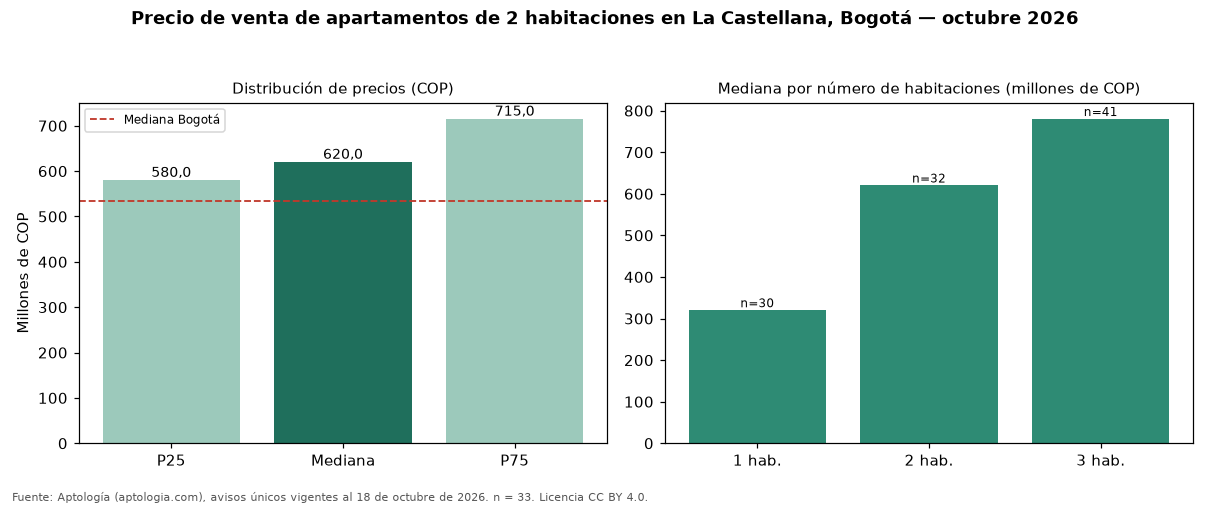

The table this chart was drawn from, first rows:
seccion, metrica, valor_cop, n
precio, p25, 580000000, 33
precio, mediana, 620000000, 33
precio, p75, 715000000, 33
cop_por_m2, p25, 6877588, 33
cop_por_m2, mediana, 8360000, 33
cop_por_m2, p75, 9671322, 33
area, area_mediana_m2, 76.0, 33
habitaciones, 1, 320000000, 30
habitaciones, 2, 620000000, 32
habitaciones, 3, 780000000, 41
habitaciones, 4+, 780000000, 3
administracion, mediana, 455480, 28
estrato, moda, 5, 
parqueadero, porcentaje_con_parqueadero, 93.9, 33
ciudad, mediana_ciudad, 535000000, 7961
ciudad, mediana_cop_por_m2_ciudad, 7500000, 7961
